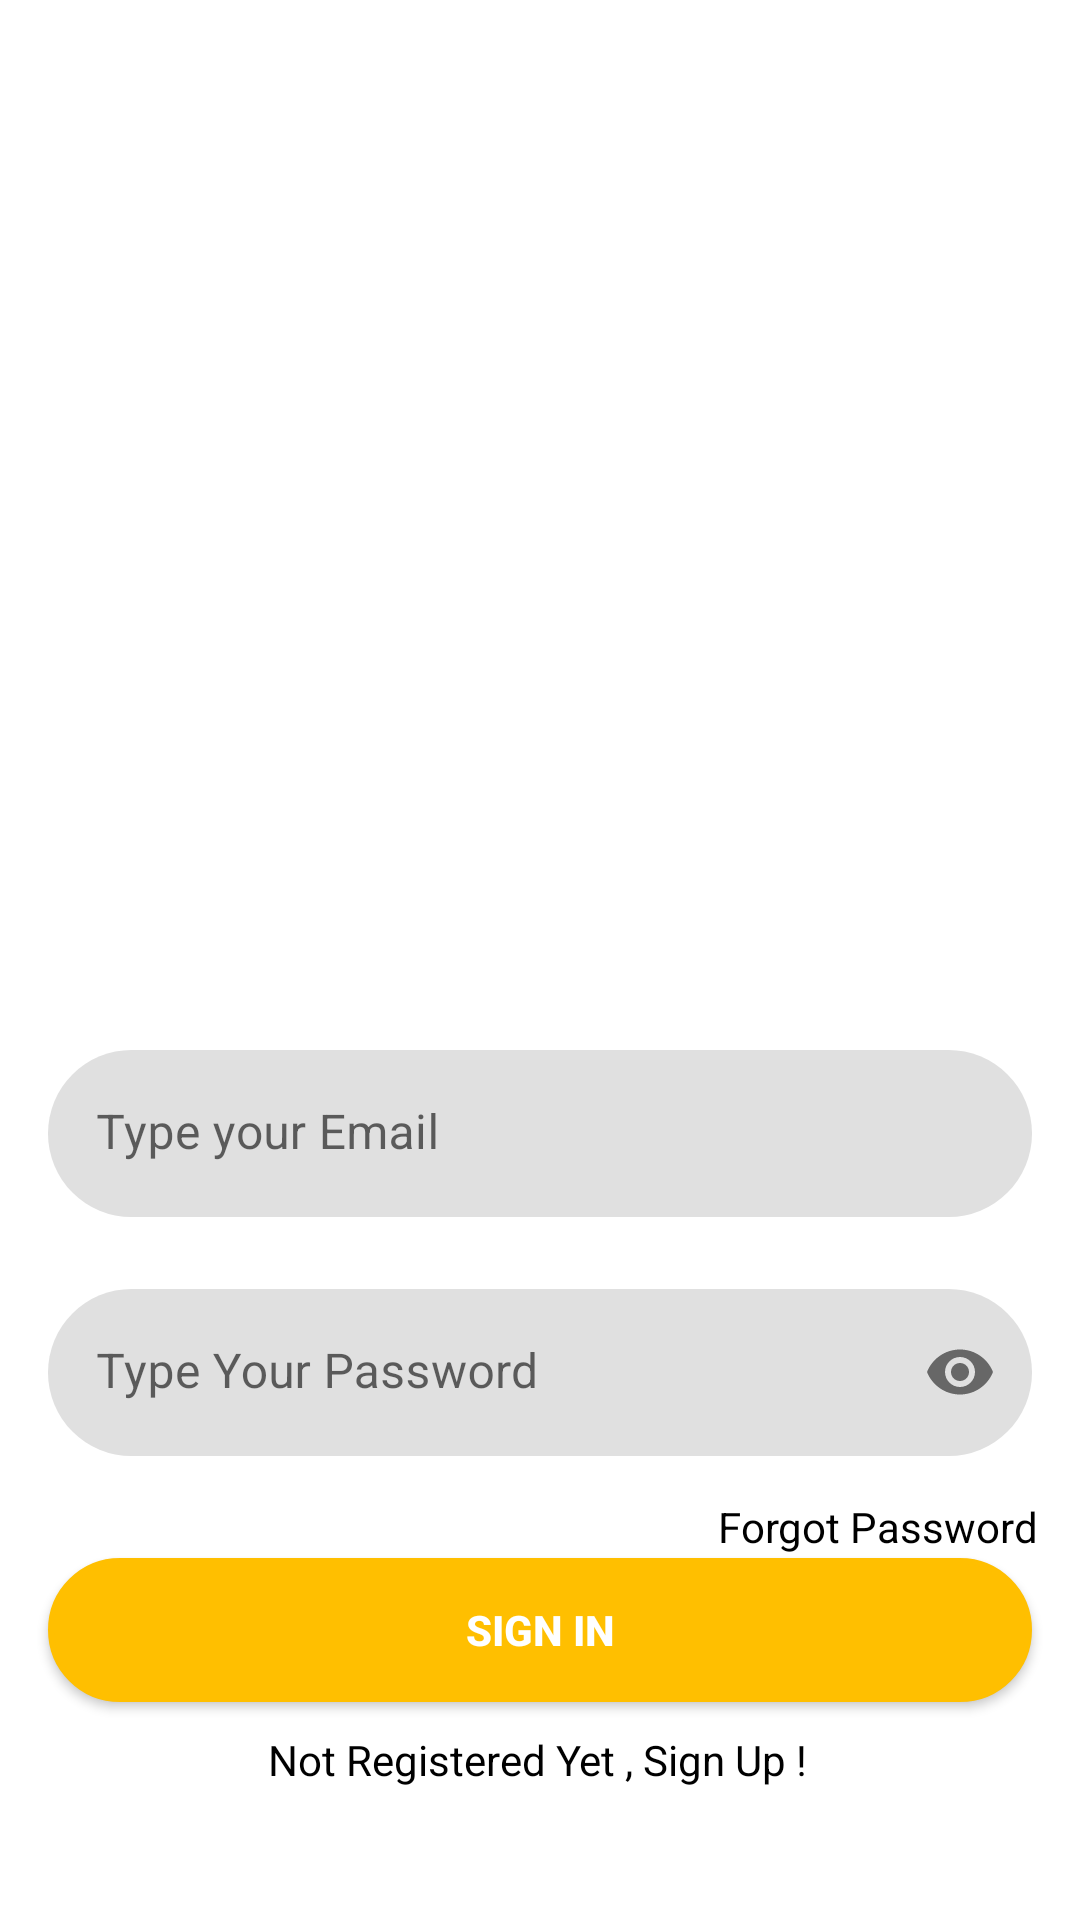

This screen was rendered from an Android layout file. Write that file and the resources it references.
<!-- AndroidManifest.xml: application theme Theme.Instagramproject -->
<!-- res/layout/activity_sign_in.xml -->
<?xml version="1.0" encoding="utf-8"?>
<androidx.constraintlayout.widget.ConstraintLayout xmlns:android="http://schemas.android.com/apk/res/android"
    xmlns:tools="http://schemas.android.com/tools"
    android:layout_width="match_parent"
    android:layout_height="match_parent"
    android:background="@drawable/signin_screen"
    xmlns:app="http://schemas.android.com/apk/res-auto"
    tools:context=".ui.SignInActivity">

    <com.google.android.material.textfield.TextInputLayout
        android:id="@+id/emailLayout"
        android:layout_width="match_parent"
        android:layout_height="wrap_content"
        android:layout_marginHorizontal="16dp"
        android:layout_marginTop="350dp"
        app:boxStrokeColor="@color/white"
        app:hintTextColor="@color/white"
        app:layout_constraintEnd_toEndOf="parent"
        app:layout_constraintHorizontal_bias="0.5"
        app:boxCornerRadiusBottomEnd="40dp"
        app:boxCornerRadiusBottomStart="40dp"
        app:boxCornerRadiusTopEnd="40dp"
        app:boxCornerRadiusTopStart="40dp"
        app:boxStrokeWidth="0dp"
        app:boxStrokeWidthFocused="0dp"
        app:layout_constraintStart_toStartOf="parent"
        app:layout_constraintTop_toTopOf="parent">

        <com.google.android.material.textfield.TextInputEditText
            android:id="@+id/signInEmailEt"
            android:layout_width="match_parent"
            android:layout_height="wrap_content"
            android:hint="@string/enter_your_email"
            android:inputType="textEmailAddress" />
    </com.google.android.material.textfield.TextInputLayout>

    <com.google.android.material.textfield.TextInputLayout
        android:id="@+id/passwordLayout"
        android:layout_width="match_parent"
        android:layout_height="wrap_content"
        android:layout_marginHorizontal="16dp"
        android:layout_marginTop="24dp"
        app:boxStrokeColor="@color/white"
        app:hintTextColor="@color/white"
        app:layout_constraintEnd_toEndOf="parent"
        app:layout_constraintHorizontal_bias="0.5"
        app:layout_constraintStart_toStartOf="parent"
        app:boxCornerRadiusBottomEnd="40dp"
        app:boxCornerRadiusBottomStart="40dp"
        app:boxCornerRadiusTopEnd="40dp"
        app:boxCornerRadiusTopStart="40dp"
        app:boxStrokeWidth="0dp"
        app:boxStrokeWidthFocused="0dp"
        app:layout_constraintTop_toBottomOf="@id/emailLayout"
        app:passwordToggleEnabled="true">

        <com.google.android.material.textfield.TextInputEditText
            android:id="@+id/signInPassET"
            android:layout_width="match_parent"
            android:layout_height="wrap_content"
            android:hint="@string/enter_your_password"
            android:inputType="textPassword" />
    </com.google.android.material.textfield.TextInputLayout>

    <TextView
        android:id="@+id/tv_forgotPassword"
        android:layout_width="wrap_content"
        android:layout_height="wrap_content"
        android:text="@string/forgot_password"
        android:textColor="@color/black"
        android:layout_margin="14dp"
        app:layout_constraintTop_toBottomOf="@+id/passwordLayout"
        app:layout_constraintRight_toRightOf="parent"/>

    <androidx.appcompat.widget.AppCompatButton
        android:id="@+id/sign_inButton"
        android:layout_width="0dp"
        android:layout_height="wrap_content"
        android:layout_marginHorizontal="16dp"
        android:background="@drawable/button_background"
        android:text="@string/sign_in"
        android:textSize="14sp"
        android:textColor="@color/white"
        android:textStyle="bold"
        app:layout_constraintBottom_toBottomOf="parent"
        app:layout_constraintEnd_toEndOf="parent"
        app:layout_constraintStart_toStartOf="parent"
        app:layout_constraintTop_toBottomOf="@+id/passwordLayout"
        app:layout_constraintVertical_bias="0.319" />

    <TextView
        android:id="@+id/AintextView"
        android:layout_width="wrap_content"
        android:layout_height="wrap_content"
        android:text="@string/not_registered_yet_sign_up"
        android:textColor="@color/black"
        app:layout_constraintBottom_toBottomOf="parent"
        app:layout_constraintEnd_toEndOf="parent"
        app:layout_constraintHorizontal_bias="0.497"
        app:layout_constraintStart_toStartOf="parent"
        app:layout_constraintTop_toBottomOf="@+id/sign_inButton"
        app:layout_constraintVertical_bias="0.182" />

</androidx.constraintlayout.widget.ConstraintLayout>
<!-- resources referenced by this layout -->
<resources>
  <color name="black">#FF000000</color>
  <color name="white">#FFFFFFFF</color>
  <!-- drawable button_background (drawable-v24) -->
  <?xml version="1.0" encoding="utf-8"?>
  <shape xmlns:android="http://schemas.android.com/apk/res/android"
      android:shape="rectangle">
      <gradient android:startColor="@color/yellow"
          android:centerColor="@color/yellow"
          android:endColor="@color/yellow"
          android:angle="90" />
      <corners android:radius="40dp" />
      <stroke android:width="6px" android:color="@color/yellow" />
  </shape>
  <string name="enter_your_email">Type your Email</string>
  <string name="enter_your_password">Type Your Password</string>
  <string name="forgot_password">Forgot Password</string>
  <string name="not_registered_yet_sign_up">Not Registered Yet , Sign Up !</string>
  <string name="sign_in">Sign In</string>
  <style name="Theme.Instagramproject" parent="Theme.MaterialComponents.DayNight.DarkActionBar">
          
          <item name="colorPrimary">@color/pink</item>
          <item name="colorPrimaryVariant">@color/pink</item>
          <item name="colorOnPrimary">@color/white</item>
          
          <item name="colorSecondary">@color/teal_200</item>
          <item name="colorSecondaryVariant">@color/teal_700</item>
          <item name="colorOnSecondary">@color/black</item>
          
          <item name="android:statusBarColor" tools:targetApi="l">?attr/colorPrimaryVariant</item>
          
      </style>
  <color name="yellow">#FFBF00</color>
  <color name="pink">#FF0057</color>
  <color name="teal_200">#FF03DAC5</color>
  <color name="teal_700">#FF018786</color>
</resources>
